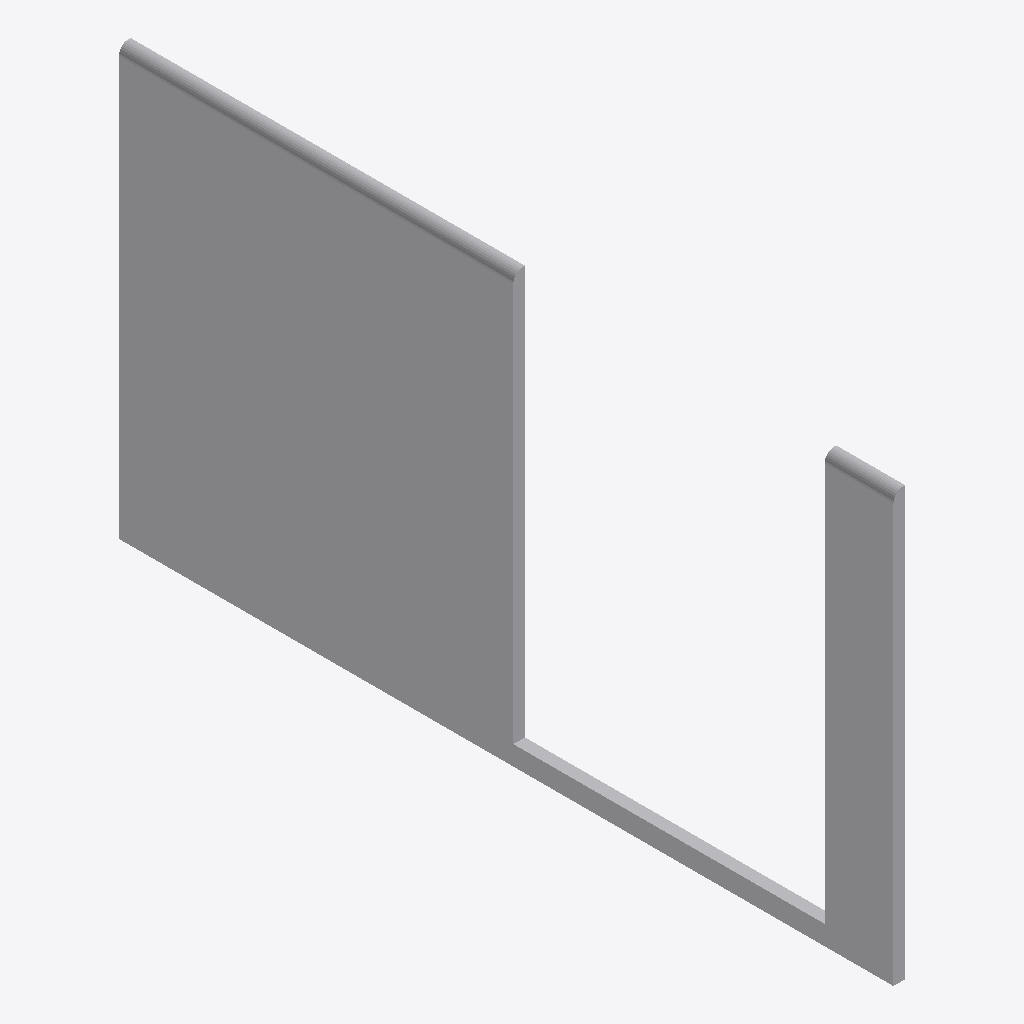
Isometric view of an IFC building model (IFC-SPF (STEP), schema IFC4, length unit millimetre), seen from the south-west, elements coloured by IFC class: 1 other element (light grey).
Extent 0.0 m × 2.0 m × 1.1 m (x, y, z). Elements (1): 1 IfcBuildingElementProxy.

HEADER;
FILE_DESCRIPTION(('ViewDefinition [CoordinationView]'),'2;1');
FILE_NAME('','2025-04-16T18:47:06',(),(),'IfcOpenShell 0.7.0','IfcOpenShell 0.7.0','');
FILE_SCHEMA(('IFC4'));
ENDSEC;
DATA;
#1=IFCPROJECT('2hV419c_H33BG8rCrSMlAb',$,'My Project',$,$,$,$,(#64),#45);
#369=IFCSITE('0OIj$vviL24xfWjc0Hb3B7',#368,'My Site',$,$,$,$,$,$,$,$,$,$,$);
#367=IFCBUILDINGELEMENTPROXY('0fkAh9gXHBg8NDWouRyiBB',#51,$,$,$,#378,#366,$,$);
ENDSEC;
